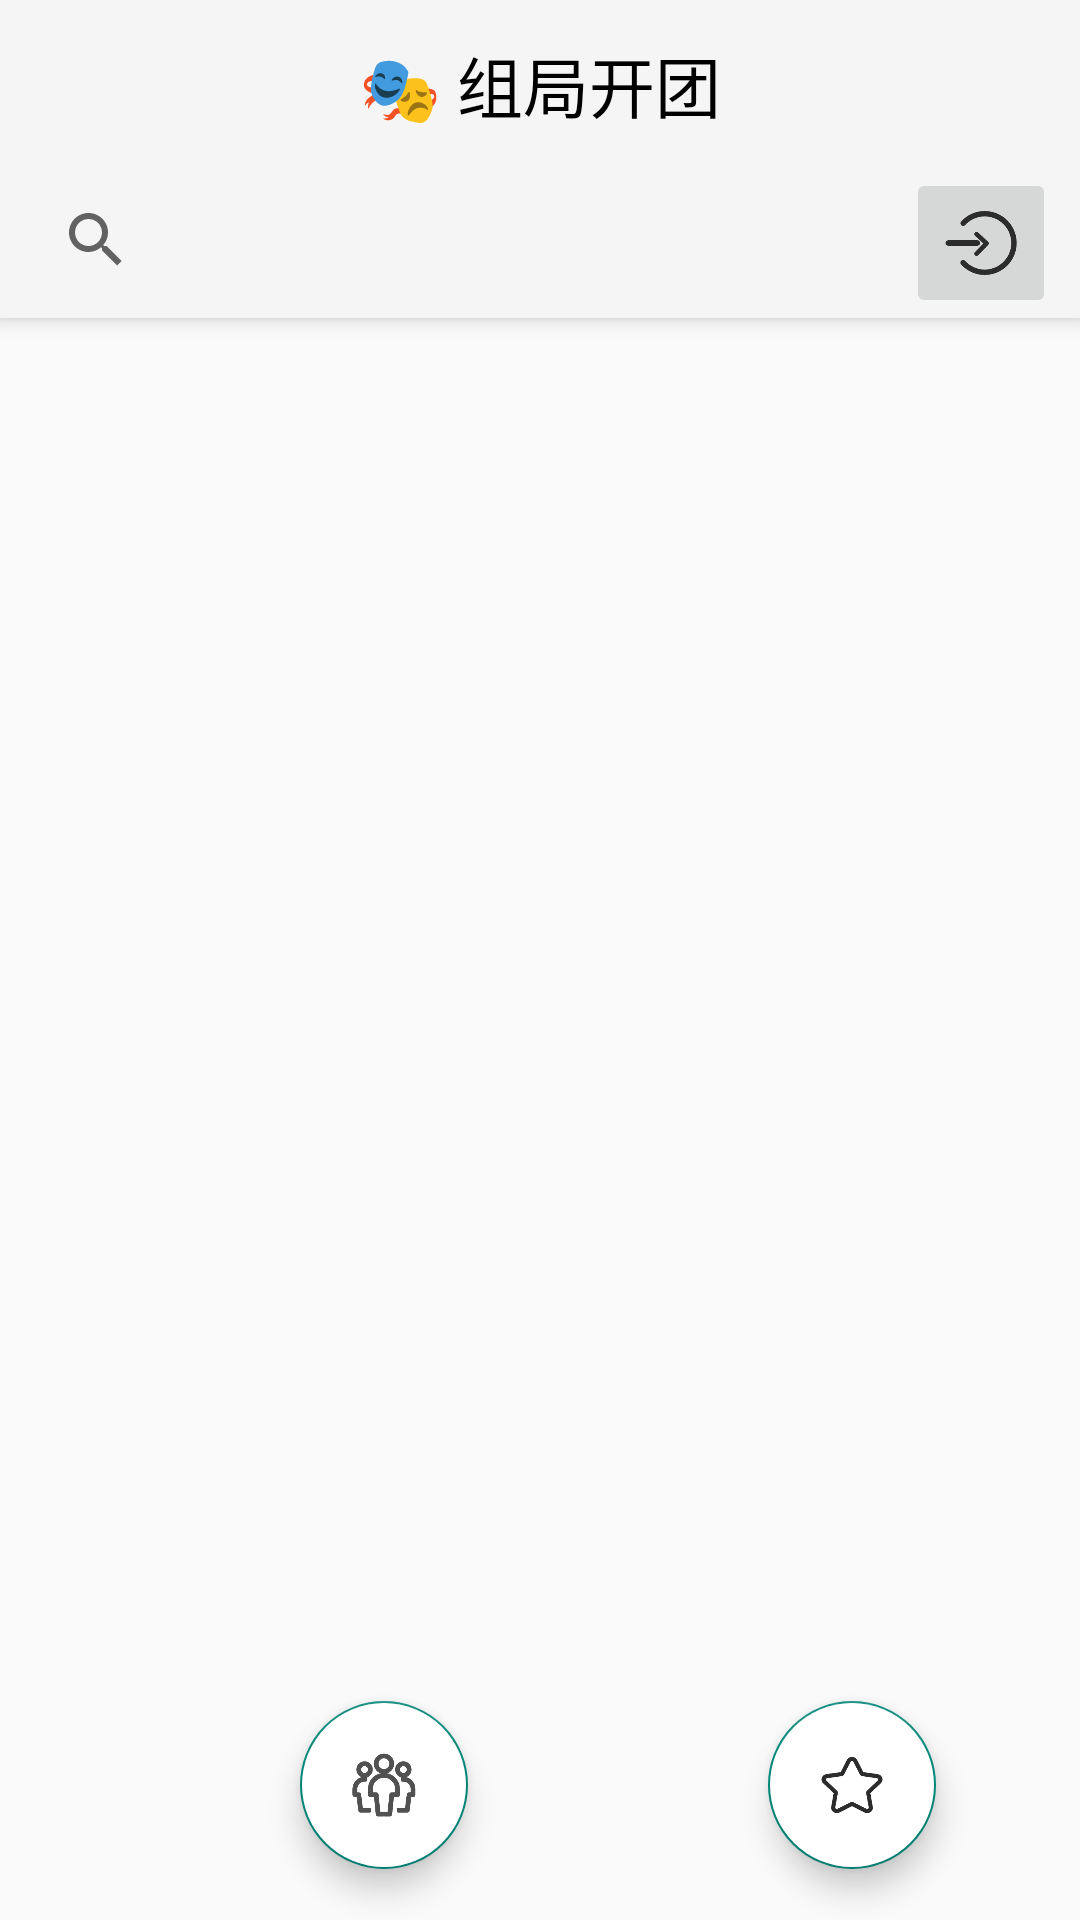

Here is an Android app screen rendered from its layout file. Give the layout XML and the strings, colors and styles it references.
<!-- AndroidManifest.xml: application theme Theme.AppCompat.Light.NoActionBar -->
<!-- res/layout/fragment_group.xml -->
<?xml version="1.0" encoding="utf-8"?>
<androidx.coordinatorlayout.widget.CoordinatorLayout xmlns:android="http://schemas.android.com/apk/res/android"
    xmlns:tools="http://schemas.android.com/tools"
    android:layout_width="match_parent"
    android:layout_height="match_parent">

    <com.google.android.material.appbar.AppBarLayout
        android:layout_width="match_parent"
        android:layout_height="wrap_content">

        <com.google.android.material.appbar.MaterialToolbar
            android:id="@+id/toolbar"
            android:layout_width="match_parent"
            android:layout_height="?attr/actionBarSize"
            android:background="?attr/colorPrimary">

            <TextView
                android:layout_width="wrap_content"
                android:layout_height="wrap_content"
                android:layout_gravity="center"
                android:text="🎭 组局开团"
                android:textColor="@color/black"
                android:textSize="22sp" />

        </com.google.android.material.appbar.MaterialToolbar>

        <LinearLayout
            android:layout_width="match_parent"
            android:layout_height="50dp"
            android:layout_marginLeft="8dp"
            android:layout_marginRight="8dp"
            android:orientation="horizontal">

            <androidx.appcompat.widget.SearchView
                android:id="@+id/searchView"
                android:layout_width="0dp"
                android:layout_height="wrap_content"
                android:layout_weight="1"
                android:iconifiedByDefault="false"
                android:imeOptions="actionSearch"
                android:queryHint="搜索活动" />

            <ImageButton
                android:id="@+id/searchButton"
                android:layout_width="50dp"
                android:layout_height="50dp"
                android:scaleType="fitCenter"
                android:src="@drawable/ic_searchgroup" />
        </LinearLayout>

    </com.google.android.material.appbar.AppBarLayout>

    
    <!-- res/layout/fragment_group.xml -->
    <RelativeLayout
        android:layout_width="match_parent"
        android:layout_height="match_parent"
        android:layout_marginTop="110dp">

    <androidx.recyclerview.widget.RecyclerView
        android:id="@+id/recyclerView"
        android:layout_width="match_parent"
        android:layout_height="match_parent"
        android:layout_gravity="center"
        android:clipToPadding="false"
        android:numColumns="2" />


    <com.google.android.material.floatingactionbutton.FloatingActionButton
        android:id="@+id/fabCreateGroup"
        android:layout_width="wrap_content"
        android:layout_height="wrap_content"
        android:layout_alignParentBottom="true"
        android:layout_marginLeft="100dp"
        android:layout_marginBottom="17dp"
        android:backgroundTint="@color/white"
        android:src="@drawable/ic_addgroup" />


    <com.google.android.material.floatingactionbutton.FloatingActionButton
        android:id="@+id/fabRecGroup"
        android:layout_width="wrap_content"
        android:layout_height="wrap_content"
        android:layout_alignParentBottom="true"
        android:layout_toRightOf="@id/fabCreateGroup"
        android:layout_marginLeft="100dp"
        android:layout_marginBottom="17dp"
        android:backgroundTint="@color/white"
        android:src="@drawable/ic_rec" />
    </RelativeLayout>

</androidx.coordinatorlayout.widget.CoordinatorLayout>
<!-- resources referenced by this layout -->
<resources>
  <color name="black">#FF000000</color>
  <color name="white">#FFFFFFFF</color>
  <!-- drawable ic_addgroup: png bitmap (drawable, 10564 bytes) -->
  <!-- drawable ic_rec: png bitmap (drawable, 7847 bytes) -->
  <!-- drawable ic_searchgroup: png bitmap (drawable, 7115 bytes) -->
</resources>
